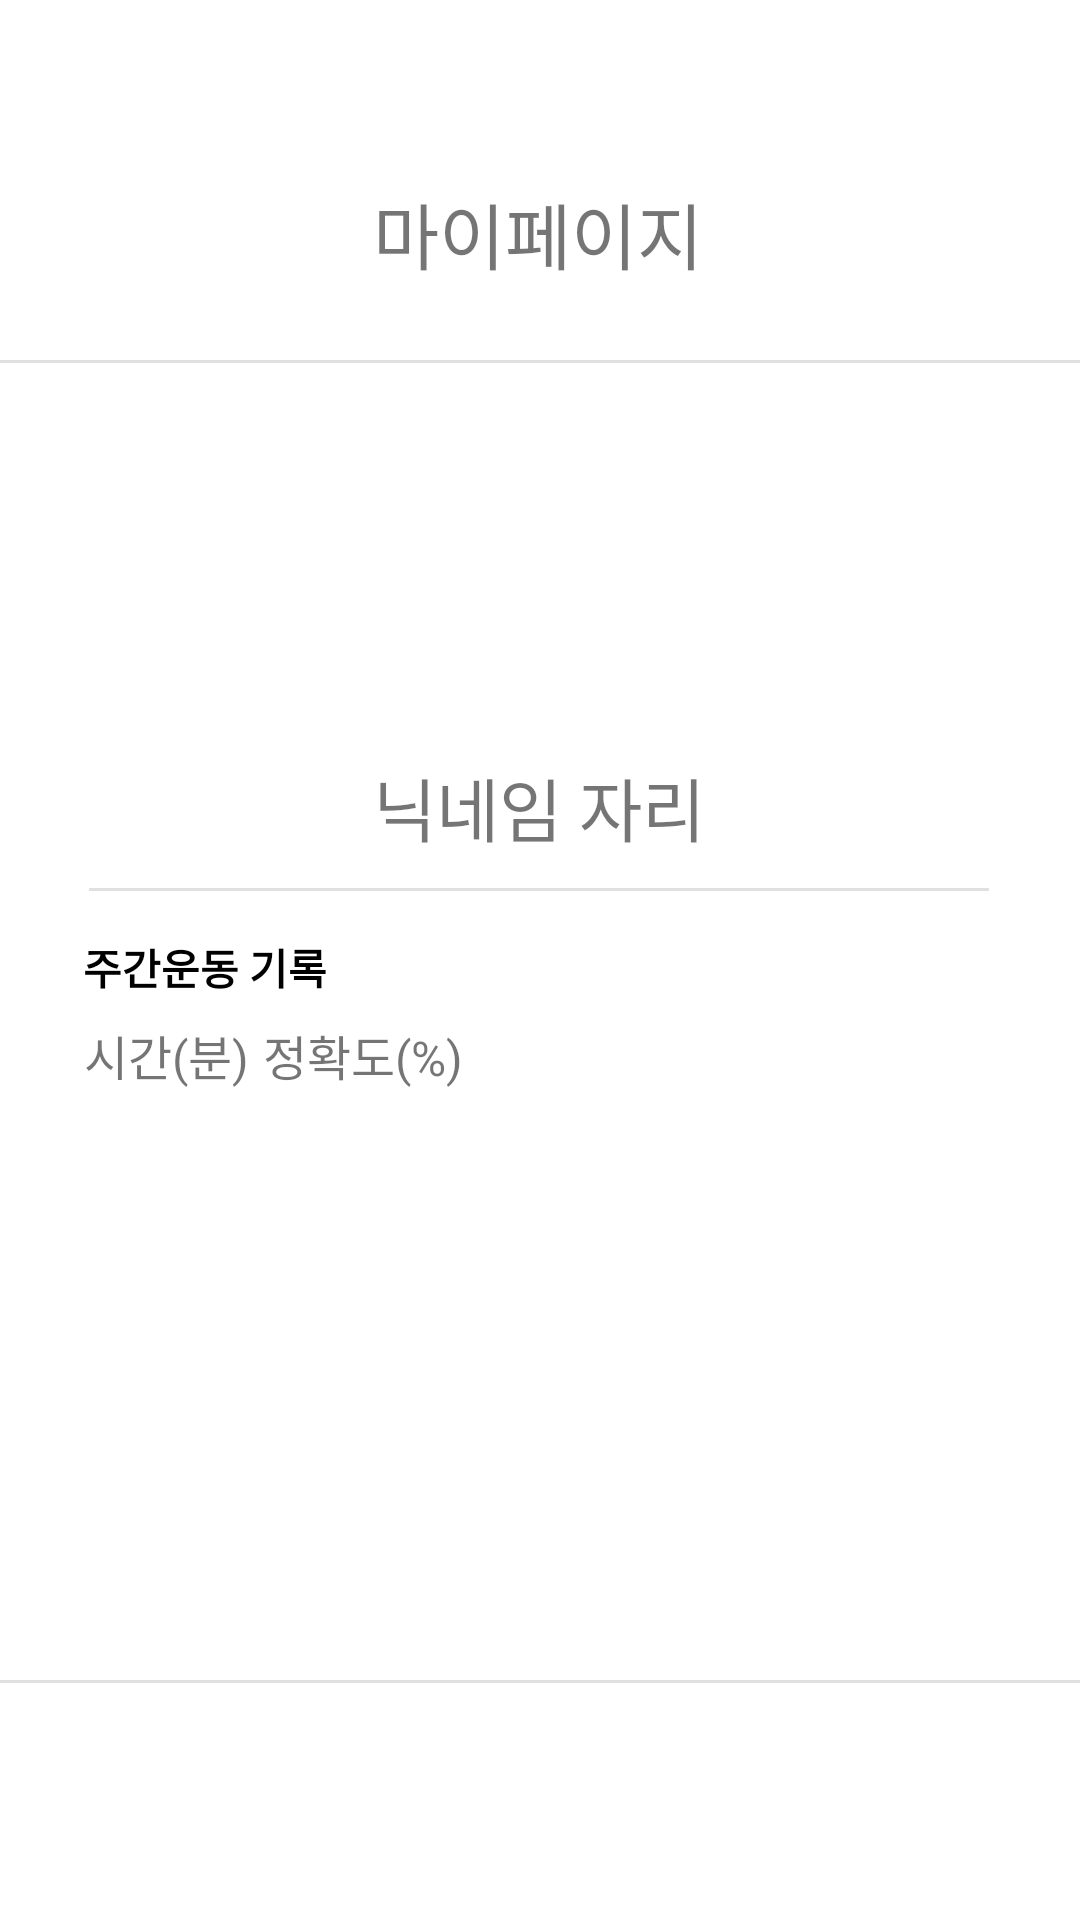

Produce the Android XML layout that renders to this screen, including the resource entries it uses.
<!-- AndroidManifest.xml: application theme Theme.HellinProject -->
<!-- res/layout/my_page.xml -->
<?xml version="1.0" encoding="utf-8"?>
<androidx.constraintlayout.widget.ConstraintLayout xmlns:android="http://schemas.android.com/apk/res/android"
    xmlns:app="http://schemas.android.com/apk/res-auto"
    xmlns:tools="http://schemas.android.com/tools"
    android:layout_width="match_parent"
    android:layout_height="match_parent">

    <ImageView
        android:id="@+id/imageView3"
        android:layout_width="100dp"
        android:layout_height="100dp"
        android:layout_marginTop="140dp"
        app:layout_constraintEnd_toEndOf="parent"
        app:layout_constraintHorizontal_bias="0.498"
        app:layout_constraintStart_toStartOf="parent"
        app:layout_constraintTop_toTopOf="parent"/>



    <View
        android:id="@+id/divider"
        android:layout_width="match_parent"
        android:layout_height="1dp"
        android:layout_marginTop="120dp"
        android:background="?android:attr/listDivider"
        app:layout_constraintEnd_toEndOf="parent"
        app:layout_constraintHorizontal_bias="0.0"
        app:layout_constraintStart_toStartOf="parent"
        app:layout_constraintTop_toTopOf="parent" />

    <View
        android:id="@+id/divider3"
        android:layout_width="match_parent"
        android:layout_height="1dp"
        android:layout_marginTop="560dp"
        android:background="?android:attr/listDivider"
        app:layout_constraintEnd_toEndOf="parent"
        app:layout_constraintHorizontal_bias="0.0"
        app:layout_constraintStart_toStartOf="parent"
        app:layout_constraintTop_toTopOf="parent" />

    <TextView
        android:id="@+id/textView13"
        android:layout_width="178dp"
        android:layout_height="34dp"
        android:layout_marginTop="60dp"
        android:text="마이페이지"
        android:textAlignment="center"
        android:textSize="24sp"
        app:layout_constraintEnd_toEndOf="parent"
        app:layout_constraintHorizontal_bias="0.497"
        app:layout_constraintStart_toStartOf="parent"
        app:layout_constraintTop_toTopOf="parent" />

    <TextView
        android:id="@+id/textView14"
        android:layout_width="wrap_content"
        android:layout_height="wrap_content"
        android:layout_marginTop="252dp"
        android:text="닉네임 자리"
        android:textAlignment="center"
        android:textSize="23sp"
        app:layout_constraintEnd_toEndOf="parent"
        app:layout_constraintHorizontal_bias="0.498"
        app:layout_constraintStart_toStartOf="parent"
        app:layout_constraintTop_toTopOf="parent" />

    <TextView
        android:id="@+id/textView15"
        android:layout_width="wrap_content"
        android:layout_height="wrap_content"
        android:layout_marginTop="312dp"
        android:text="주간운동 기록"
        android:textStyle="bold"
        android:textColor="@color/black"
        android:textAlignment="center"
        android:textSize="14sp"
        app:layout_constraintEnd_toEndOf="parent"
        app:layout_constraintHorizontal_bias="0.099"
        app:layout_constraintStart_toStartOf="parent"
        app:layout_constraintTop_toTopOf="parent" />

    <TextView
        android:id="@+id/textView16"
        android:layout_width="wrap_content"
        android:layout_height="wrap_content"
        android:layout_marginTop="340dp"
        android:text="시간(분)"
        android:textAlignment="center"
        android:textSize="16sp"
        app:layout_constraintEnd_toEndOf="parent"
        app:layout_constraintHorizontal_bias="0.092"
        app:layout_constraintStart_toStartOf="parent"
        app:layout_constraintTop_toTopOf="parent" />

    <TextView
        android:id="@+id/textView17"
        android:layout_width="wrap_content"
        android:layout_height="wrap_content"
        android:layout_marginTop="340dp"
        android:text="정확도(%)"
        android:textAlignment="center"
        android:textSize="16sp"
        app:layout_constraintEnd_toEndOf="parent"
        app:layout_constraintHorizontal_bias="0.299"
        app:layout_constraintStart_toStartOf="parent"
        app:layout_constraintTop_toTopOf="parent" />

    <View
        android:id="@+id/divider2"
        android:layout_width="300dp"
        android:layout_height="1dp"
        android:layout_marginTop="296dp"
        android:background="?android:attr/listDivider"
        app:layout_constraintEnd_toEndOf="parent"
        app:layout_constraintHorizontal_bias="0.497"
        app:layout_constraintStart_toStartOf="parent"
        app:layout_constraintTop_toTopOf="parent" />

    <ScrollView
        android:id="@+id/calender_view"
        android:layout_width="match_parent"
        android:layout_height="match_parent"
        tools:layout_editor_absoluteX="-45dp"
        tools:layout_editor_absoluteY="0dp">

        <LinearLayout
            android:layout_width="match_parent"
            android:layout_height="wrap_content"
            android:orientation="vertical" />
    </ScrollView>

    <ImageButton
        android:id="@+id/imageButton"
        android:layout_width="40dp"
        android:layout_height="40dp"
        android:layout_marginLeft="40dp"
        android:layout_marginTop="40dp"
        android:backgroundTint="@color/white"
        android:contentDescription="@string/todo"
        android:scaleType="centerInside"
        app:layout_constraintEnd_toEndOf="parent"
        app:layout_constraintHorizontal_bias="0.0"
        app:layout_constraintStart_toStartOf="parent"
        app:layout_constraintTop_toTopOf="parent"
        tools:ignore="ImageContrastCheck"/>



</androidx.constraintlayout.widget.ConstraintLayout>
<!-- resources referenced by this layout -->
<resources>
  <color name="black">#FF000000</color>
  <color name="white">#FFFFFFFF</color>
  <string name="todo">TODO</string>
  <style name="Theme.HellinProject" parent="Theme.MaterialComponents.DayNight.NoActionBar">
          
          <item name="colorPrimary">@color/purple_500</item>
          <item name="colorPrimaryVariant">@color/purple_700</item>
          <item name="colorOnPrimary">@color/white</item>
          
          <item name="colorSecondary">@color/teal_200</item>
          <item name="colorSecondaryVariant">@color/teal_700</item>
          <item name="colorOnSecondary">@color/black</item>
          
          <item name="android:statusBarColor">#00000000</item>
          <item name="android:windowLightStatusBar">true</item>
          <item name="android:timePickerStyle">@style/MyTimePickerTheme</item>
      </style>
  <color name="purple_500">#FF6200EE</color>
  <color name="purple_700">#FF3700B3</color>
  <color name="teal_200">#FF03DAC5</color>
  <color name="teal_700">#FF018786</color>
  <style name="MyTimePickerTheme" parent="android:Widget.Material.Light.TimePicker">
          <item name="android:timePickerMode">spinner</item>
      </style>
</resources>
